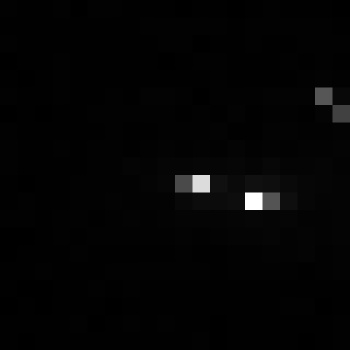

The table this chart was drawn from, first rows:
, xmin, ymin, lat, lon, area, perimeter, max_nanowatts, min_nanowatts, moonlight_illumination, clear_sky_confidence, mean_nanowatts
0, 1076, 3736, -6.841, -6.841, 2.0, 0.0, 79.88, 0.0, 11.85, 0.0, 1.444
